Labelled photos from "split", an image-classification folder in Jeyaditya/1000406_Jeyaditya_AIY2_Machine_learning_Fall_detector_FA2. The possible labels are: fall, normal, sitting, standing, walking.

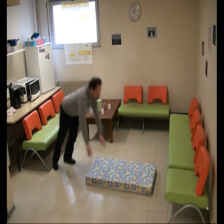
Label: fall

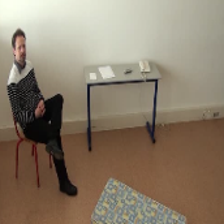
Label: sitting

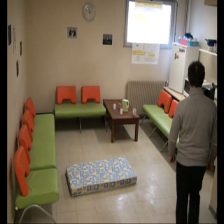
Label: standing

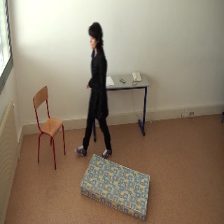
Label: standing

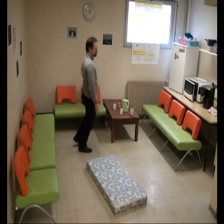
Label: normal

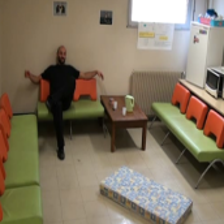
Label: walking
